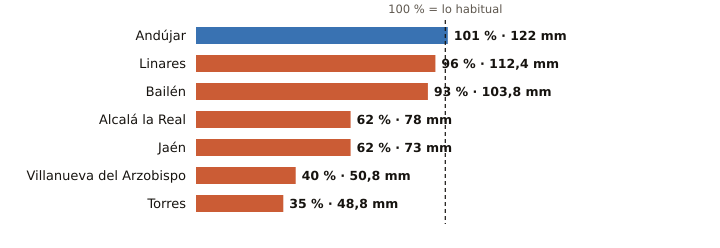

The file beside this chart, header and first rows:
estacion, provincia, indicativo, mm_otono, referencia_mm, pct, periodo_referencia, hasta, hora
Andújar, Jaén, 5298X, 122.0, 121.2, 101, 2001-2025, 2026-11-18, 15
Linares, Jaén, 5279X, 112.4, 117.6, 96, 2004-2025, 2026-11-18, 14
Bailén, Jaén, 5281X, 103.8, 111.5, 93, 2009-2025, 2026-11-18, 14
Alcalá la Real, Jaén, 5406X, 78.0, 125.1, 62, 2008-2025, 2026-11-18, 15
Jaén, Jaén, 5270B, 73.0, 118.2, 62, 1991-2020, 2026-11-18, 15
Villanueva del Arzobispo, Jaén, 5210X, 50.8, 127.0, 40, 2008-2025, 2026-11-18, 14
Torres, Jaén, 5165X, 48.8, 139.1, 35, 2008-2025, 2026-11-18, 13
